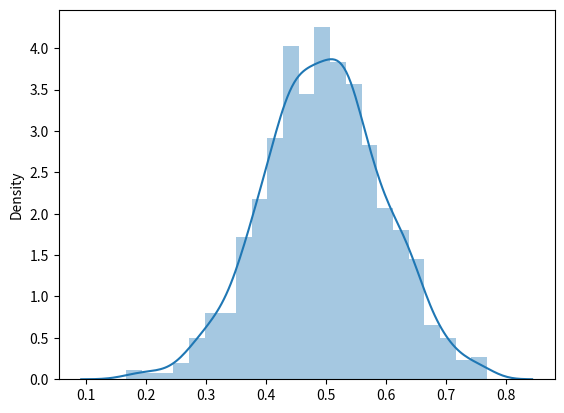

Write the Python code that produced this figure.
import numpy as np
import seaborn as sns

mu, sigma = 0.5, 0.1
n = 1000
s = np.random.normal(mu, sigma, n)
sns.distplot(s);